Image classification data set "data" (nkr31/KerasFelsmalerei on GitHub). Class labels (4): antelope, bird, giraffe, zebra.

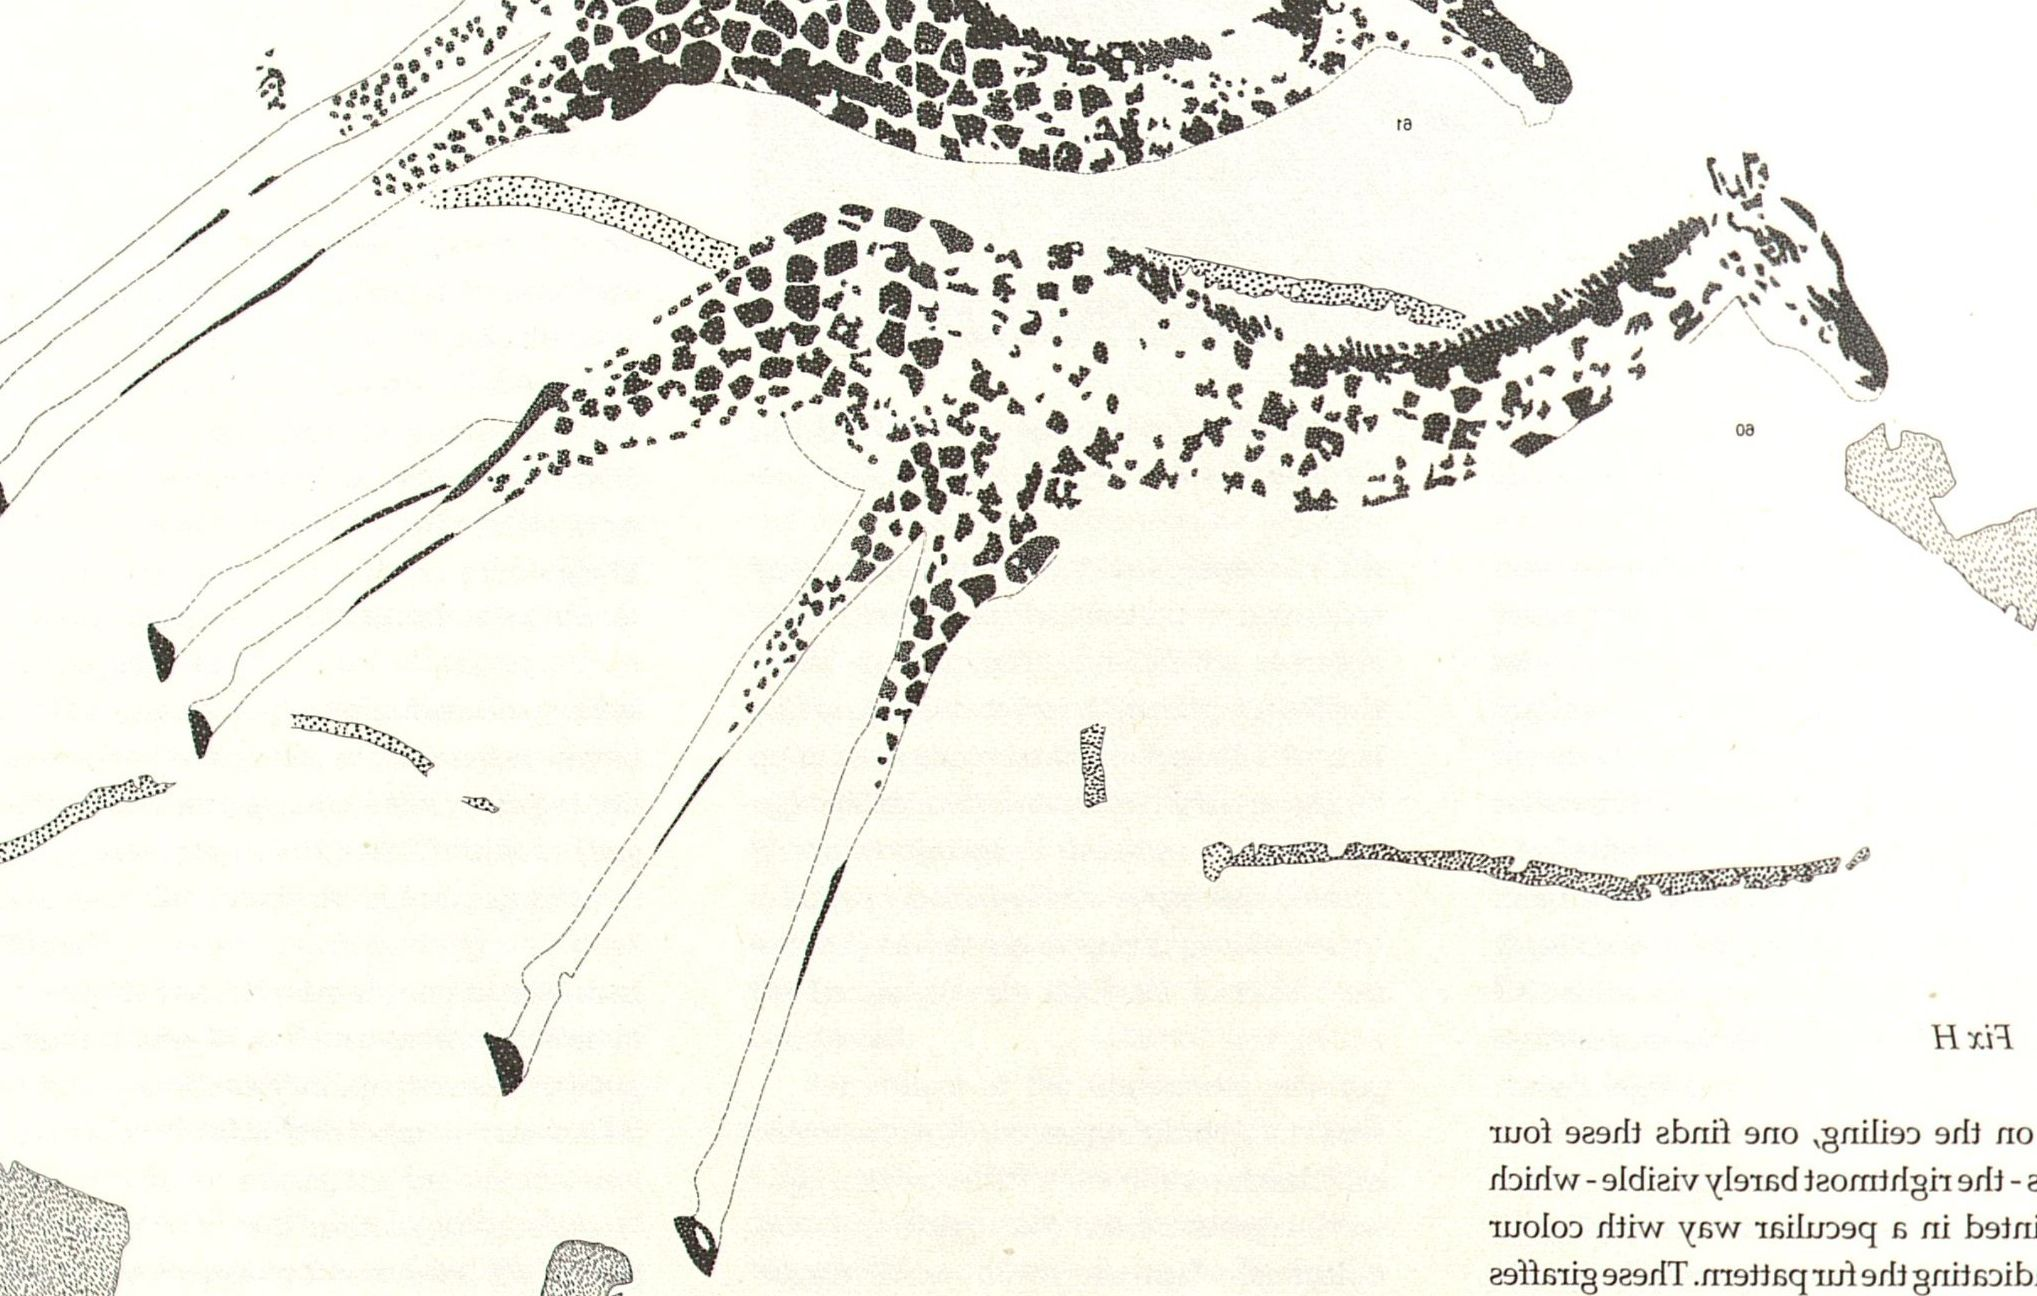
Label: giraffe

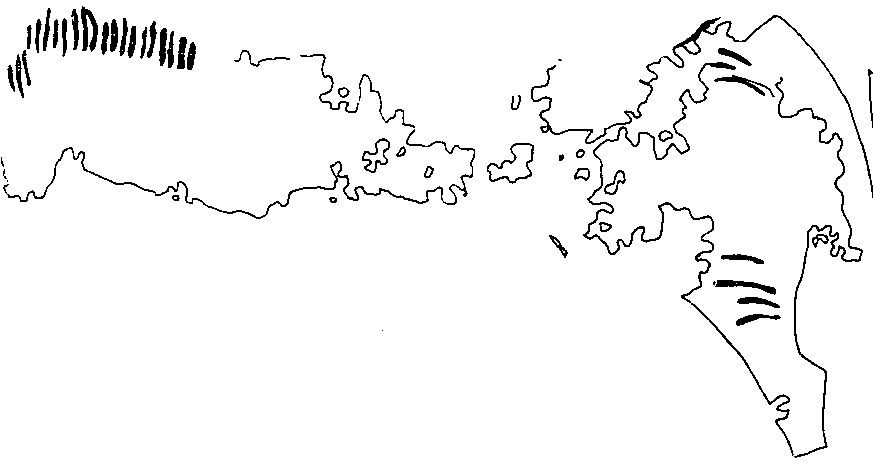
Label: zebra

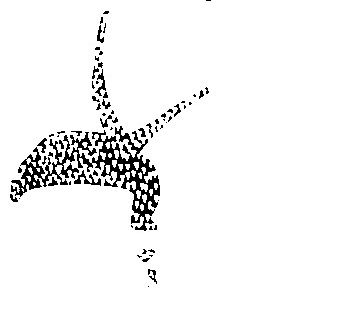
Label: bird

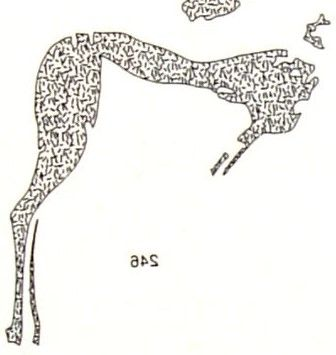
Label: antelope

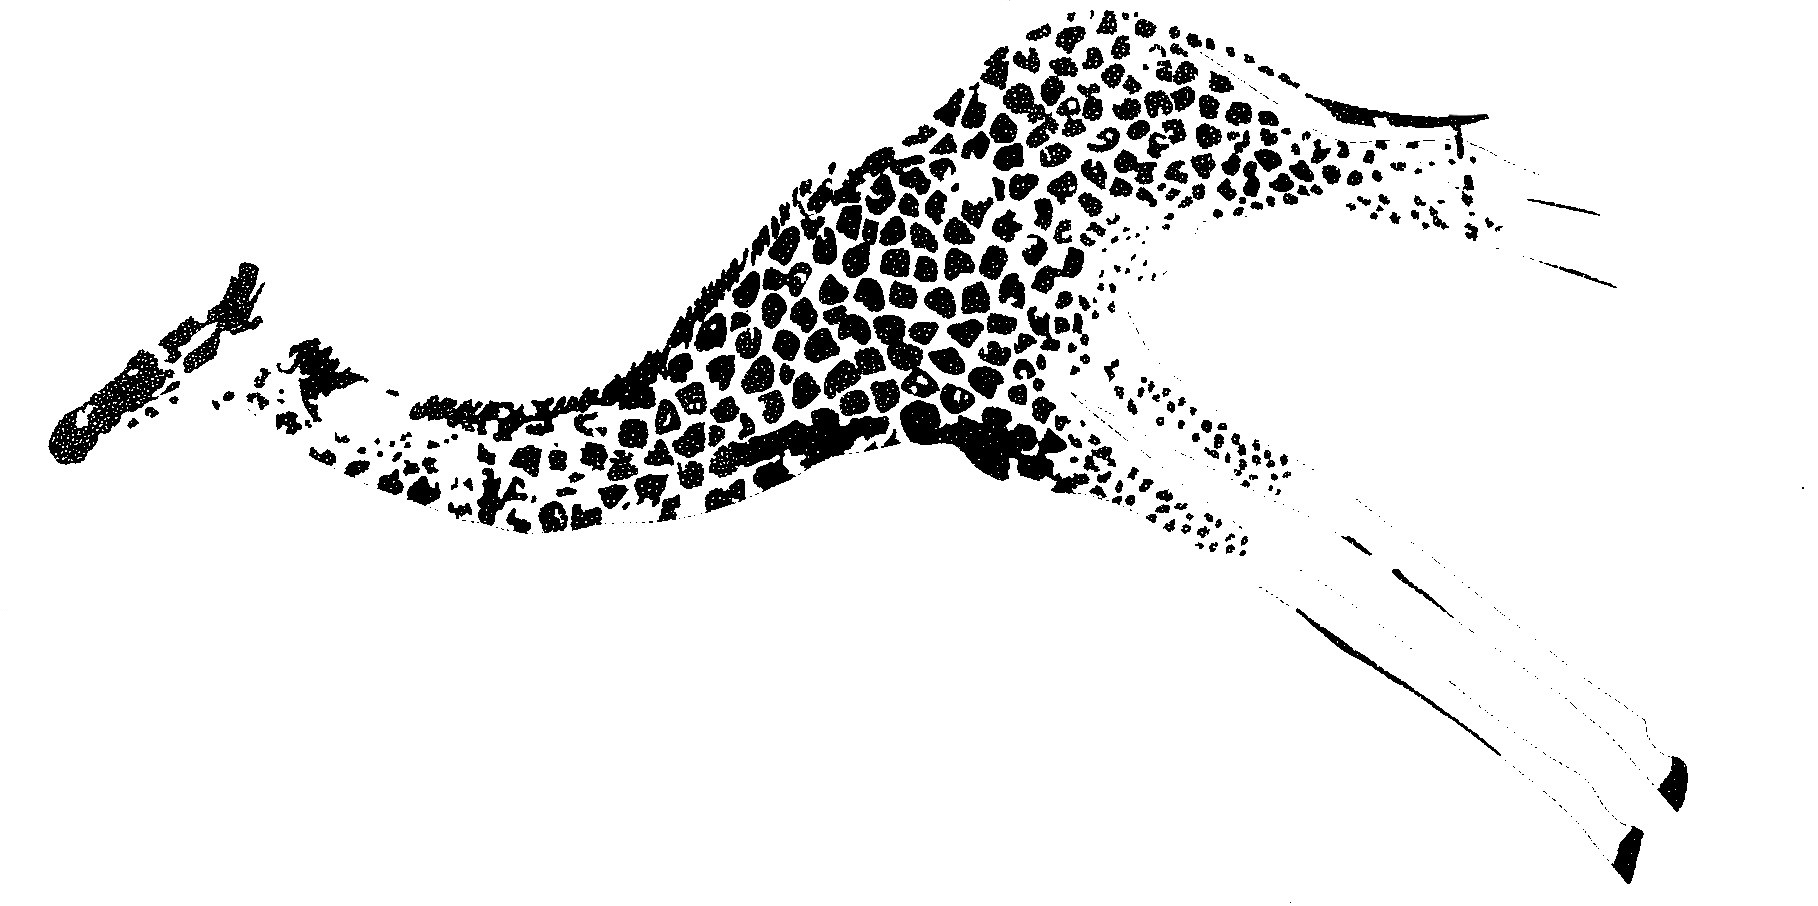
Label: giraffe

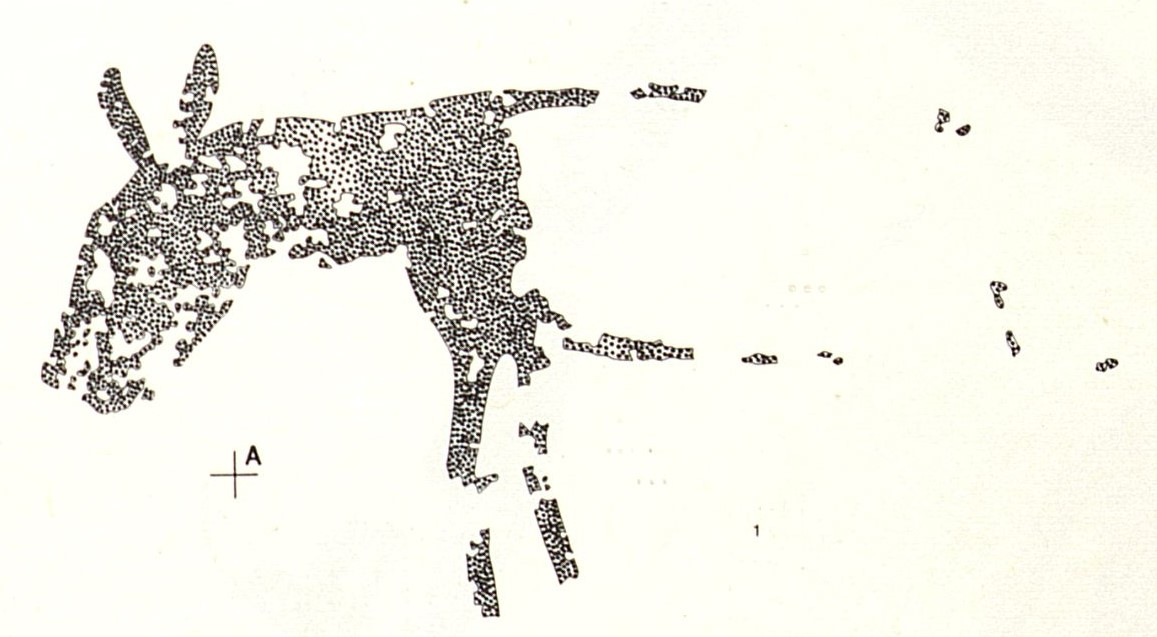
Label: zebra
